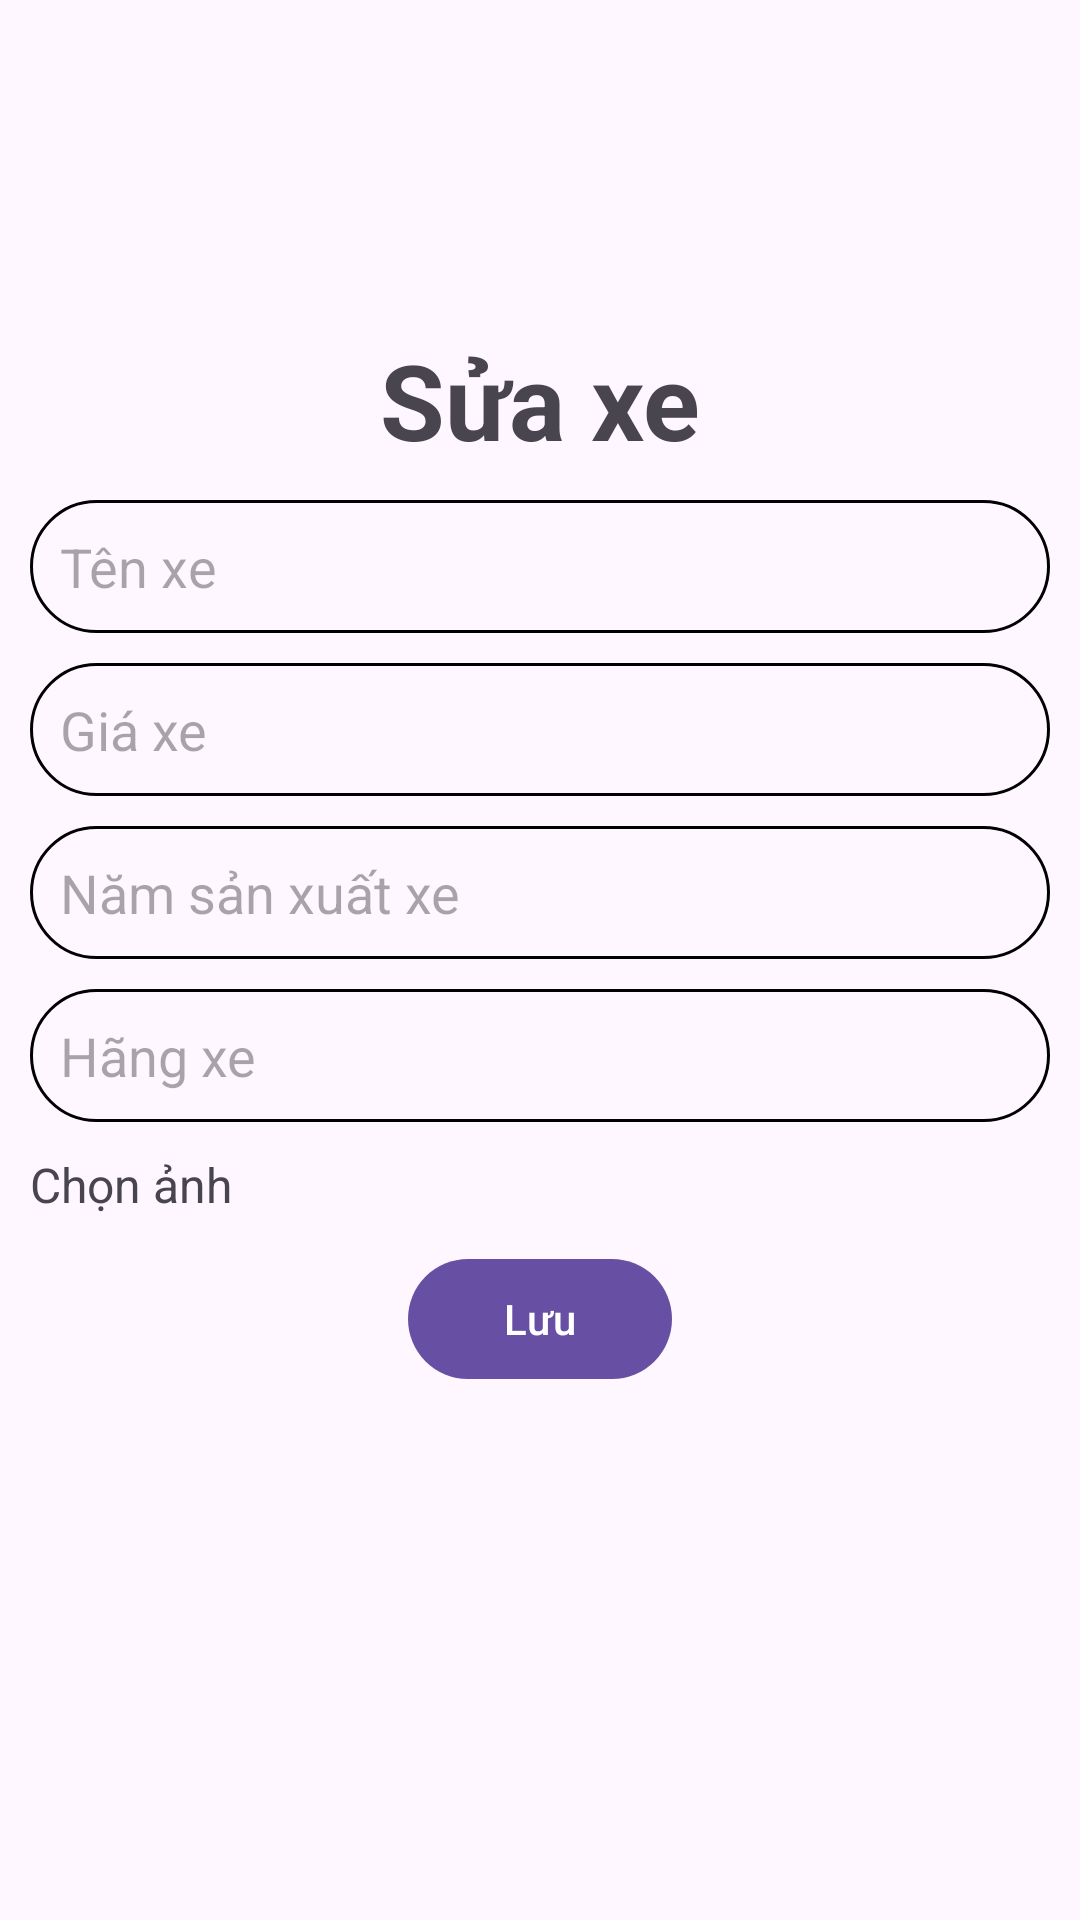

The Android layout XML behind this screen, and the referenced resources:
<!-- AndroidManifest.xml: application theme Theme.Buoi7 -->
<!-- res/layout/activity_update_car.xml -->
<?xml version="1.0" encoding="utf-8"?>
<LinearLayout xmlns:android="http://schemas.android.com/apk/res/android"
    xmlns:app="http://schemas.android.com/apk/res-auto"
    xmlns:tools="http://schemas.android.com/tools"
    android:layout_width="match_parent"
    android:layout_height="match_parent"
    tools:context=".AddCarActivity"
    android:orientation="vertical"
    android:padding="10dp">

    <TextView
        android:layout_marginTop="100dp"
        android:layout_width="wrap_content"
        android:layout_height="wrap_content"
        android:text="Sửa xe"
        android:textSize="35sp"
        android:textStyle="bold"
        android:layout_gravity="center"/>

    <EditText
        android:id="@+id/edtNameCarUpdate"
        android:layout_marginTop="10dp"
        android:padding="10dp"
        android:layout_width="match_parent"
        android:layout_height="wrap_content"
        android:background="@drawable/custum_edt"
        android:hint="Tên xe"/>
    <EditText
        android:id="@+id/edtPriceCarUpdate"
        android:layout_marginTop="10dp"
        android:padding="10dp"
        android:layout_width="match_parent"
        android:layout_height="wrap_content"
        android:background="@drawable/custum_edt"
        android:hint="Giá xe"/>/>
    <EditText
        android:id="@+id/edtYearCarUpdate"
        android:layout_marginTop="10dp"
        android:padding="10dp"
        android:layout_width="match_parent"
        android:layout_height="wrap_content"
        android:background="@drawable/custum_edt"
        android:hint="Năm sản xuất xe"/>/>
    <EditText
        android:id="@+id/edtCompanyCarUpdate"
        android:layout_marginTop="10dp"
        android:padding="10dp"
        android:layout_width="match_parent"
        android:layout_height="wrap_content"
        android:background="@drawable/custum_edt"
        android:hint="Hãng xe"/>/>
    <LinearLayout
        android:layout_marginTop="10dp"
        android:layout_width="match_parent"
        android:layout_height="wrap_content"
        android:orientation="horizontal">
        <TextView
            android:id="@+id/tvChoiceImgUpdate"
            android:layout_width="wrap_content"
            android:layout_height="wrap_content"
            android:text="Chọn ảnh"
            android:textSize="16dp"/>
        <ImageView
            android:layout_width="wrap_content"
            android:layout_height="wrap_content"
            android:id="@+id/img_from_gallery_update"/>
    </LinearLayout>

    <com.google.android.material.button.MaterialButton
        android:layout_marginTop="10dp"
        android:layout_width="wrap_content"
        android:layout_height="wrap_content"
        android:text="Lưu"
        android:layout_gravity="center"
        android:id="@+id/btnUpdateCar"/>
</LinearLayout>
<!-- resources referenced by this layout -->
<resources>
  <!-- drawable custum_edt (drawable) -->
  <?xml version="1.0" encoding="utf-8"?>
  <shape xmlns:android="http://schemas.android.com/apk/res/android">
      <stroke
          android:width="1dp"
          android:color="@color/black"/>
      <corners
          android:radius="30dp"/>
  </shape>
  <style name="Theme.Buoi7" parent="Base.Theme.Buoi7" />
  <style name="Base.Theme.Buoi7" parent="Theme.Material3.DayNight.NoActionBar">
          
          
      </style>
  <!-- not gathered from this repository: default colours our renderer supplied (Android Studio template values) -->
  <color name="black">#FF000000</color>
</resources>
